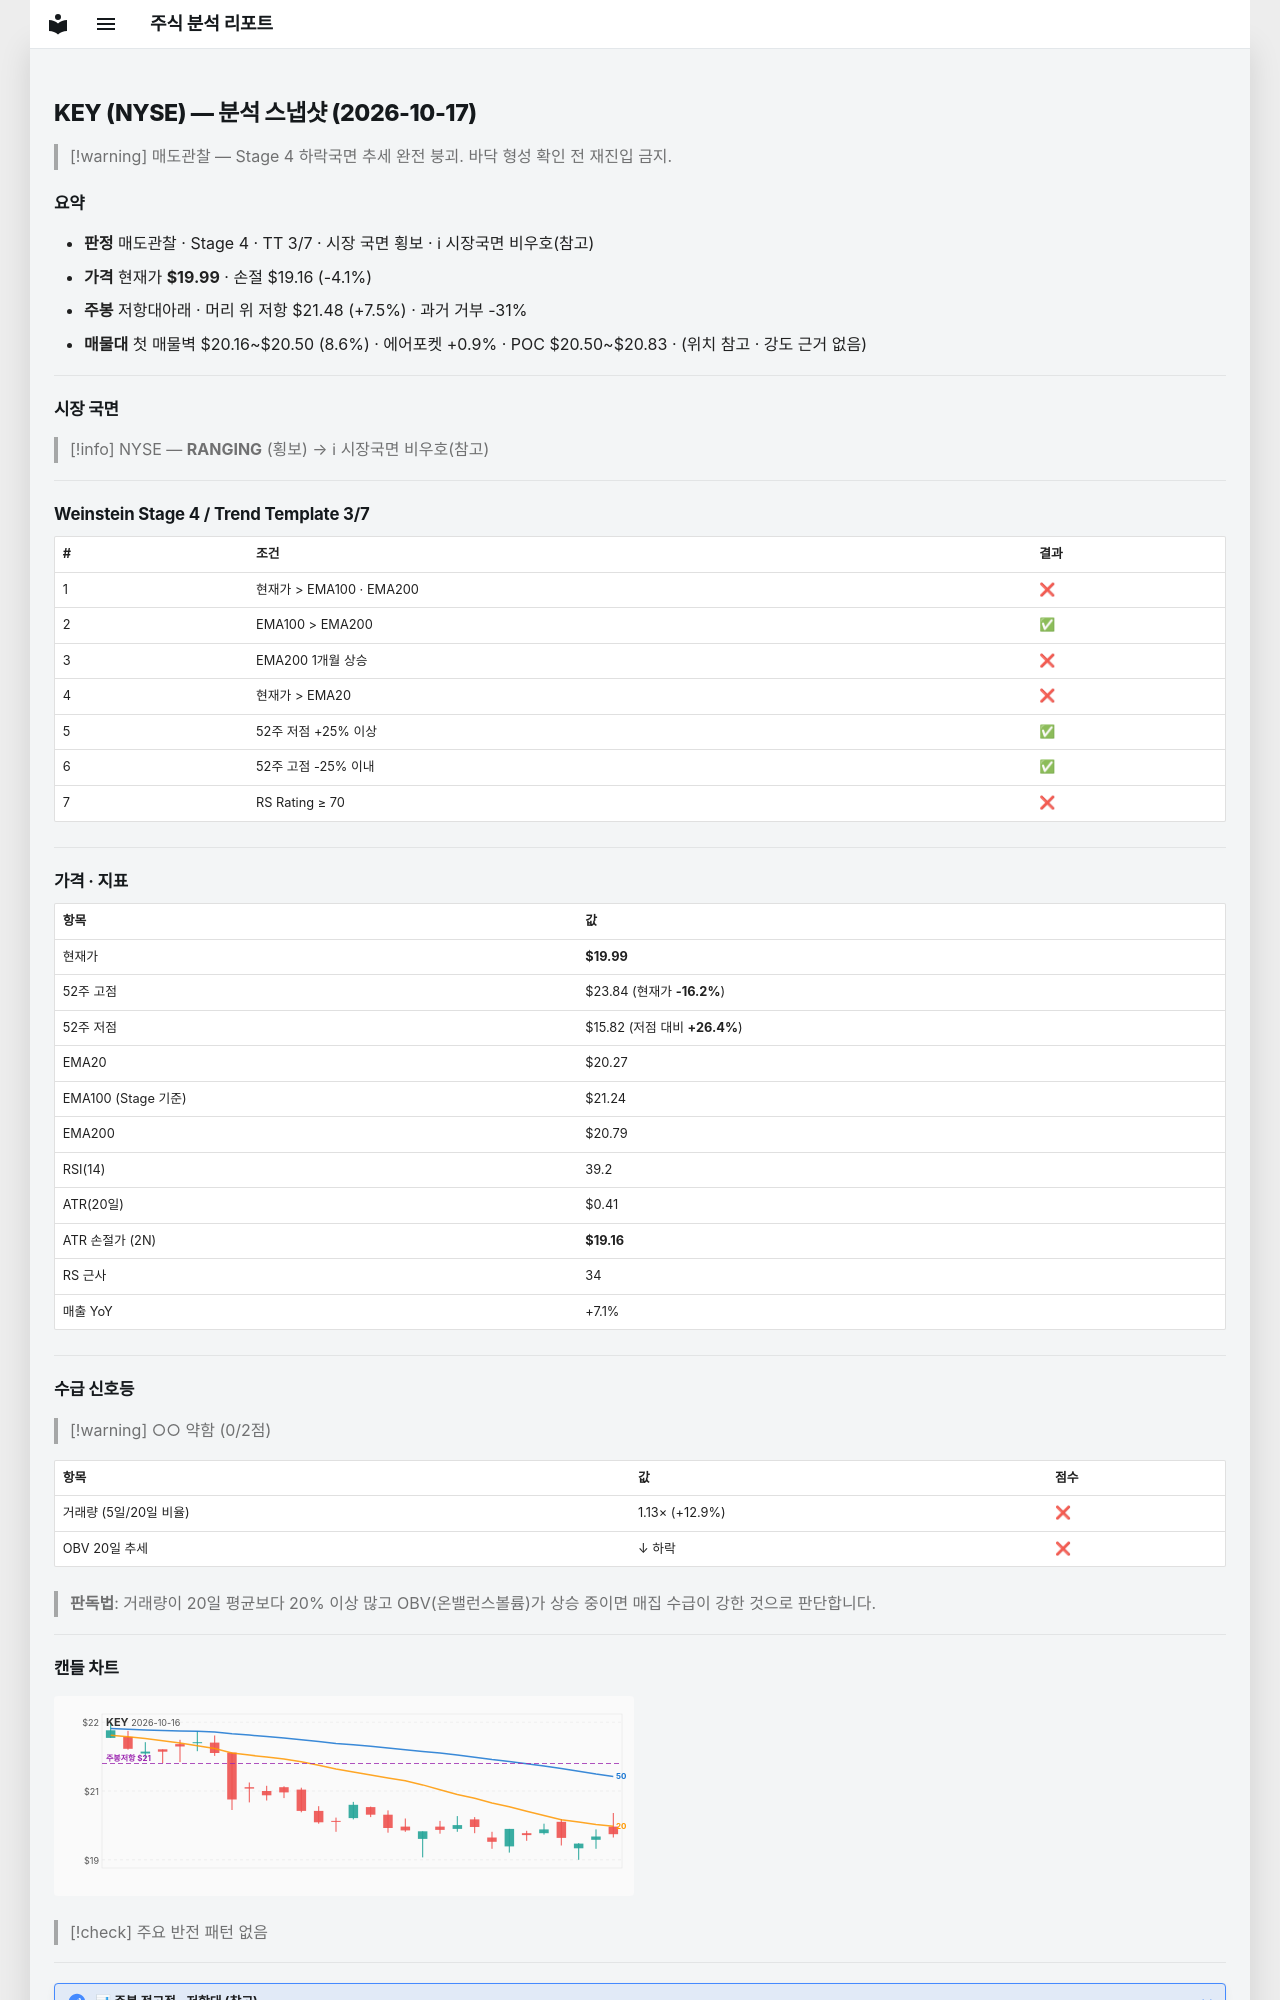

repository: soloandco/stock-reports · page: snapshots/KEY-2026-10-17/index.html · generator: mkdocs

---
type: analysis-snapshot
title: KEY 분석 스냅샷
ticker: KEY
market: NYSE
created: 2026-10-17
updated: 2026-10-17
bar-date: 2026-10-16
verdict: 매도관찰
real-rr: 1.80
sma50-gap-pct: -1.4
weekly-position: 저항대아래
weekly-overhead-price: 21.48
weekly-overhead-pct: 7.5
stage: 4
trend-template-score: 3
tt-max: 7
ma-set: ema-20-100-200
price: 19.989999771118164
stop-price: 19.160415856680714
market-regime: RANGING
supply-demand-score: 0/2
supply-demand-label: 약함
status: tracking
tags:
  - stock-agent
  - watchlist
  - KEY
  - analysis
related:
  - "[[analysis-template]]"
---

# KEY (NYSE) — 분석 스냅샷 (2026-10-17)

> [!warning] 매도관찰 — Stage 4 하락국면
> 추세 완전 붕괴. 바닥 형성 확인 전 재진입 금지.

## 요약

- **판정** 매도관찰 · Stage 4 · TT 3/7 · 시장 국면 횡보 · ℹ 시장국면 비우호(참고)
- **가격** 현재가 **$19.99** · 손절 $19.16 (-4.1%)
- **주봉** 저항대아래 · 머리 위 저항 $21.48 (+7.5%) · 과거 거부 -31%
- **매물대** 첫 매물벽 $20.16~$20.50 (8.6%) · 에어포켓 +0.9% · POC $20.50~$20.83 · (위치 참고 · 강도 근거 없음)

---

## 시장 국면

> [!info] NYSE — **RANGING** (횡보) → ℹ 시장국면 비우호(참고)

---

## Weinstein Stage 4 / Trend Template 3/7

| # | 조건 | 결과 |
|---|------|------|
| 1 | 현재가 > EMA100 · EMA200 | ❌ |
| 2 | EMA100 > EMA200 | ✅ |
| 3 | EMA200 1개월 상승 | ❌ |
| 4 | 현재가 > EMA20 | ❌ |
| 5 | 52주 저점 +25% 이상 | ✅ |
| 6 | 52주 고점 -25% 이내 | ✅ |
| 7 | RS Rating ≥ 70 | ❌ |

---

## 가격 · 지표

| 항목 | 값 |
|------|---|
| 현재가 | **$19.99** |
| 52주 고점 | $23.84 (현재가 **-16.2%**) |
| 52주 저점 | $15.82 (저점 대비 **+26.4%**) |
| EMA20 | $20.27 |
| EMA100 (Stage 기준) | $21.24 |
| EMA200 | $20.79 |
| RSI(14) | 39.2 |
| ATR(20일) | $0.41 |
| ATR 손절가 (2N) | **$19.16** |
| RS 근사 | 34 |
| 매출 YoY | +7.1% |

---
## 수급 신호등

> [!warning] ○○ 약함 (0/2점)

| 항목 | 값 | 점수 |
|------|------|------|
| 거래량 (5일/20일 비율) | 1.13× (+12.9%) | ❌ |
| OBV 20일 추세 | ↓ 하락 | ❌ |

> **판독법**: 거래량이 20일 평균보다 20% 이상 많고 OBV(온밸런스볼륨)가 상승 중이면 매집 수급이 강한 것으로 판단합니다.

---
